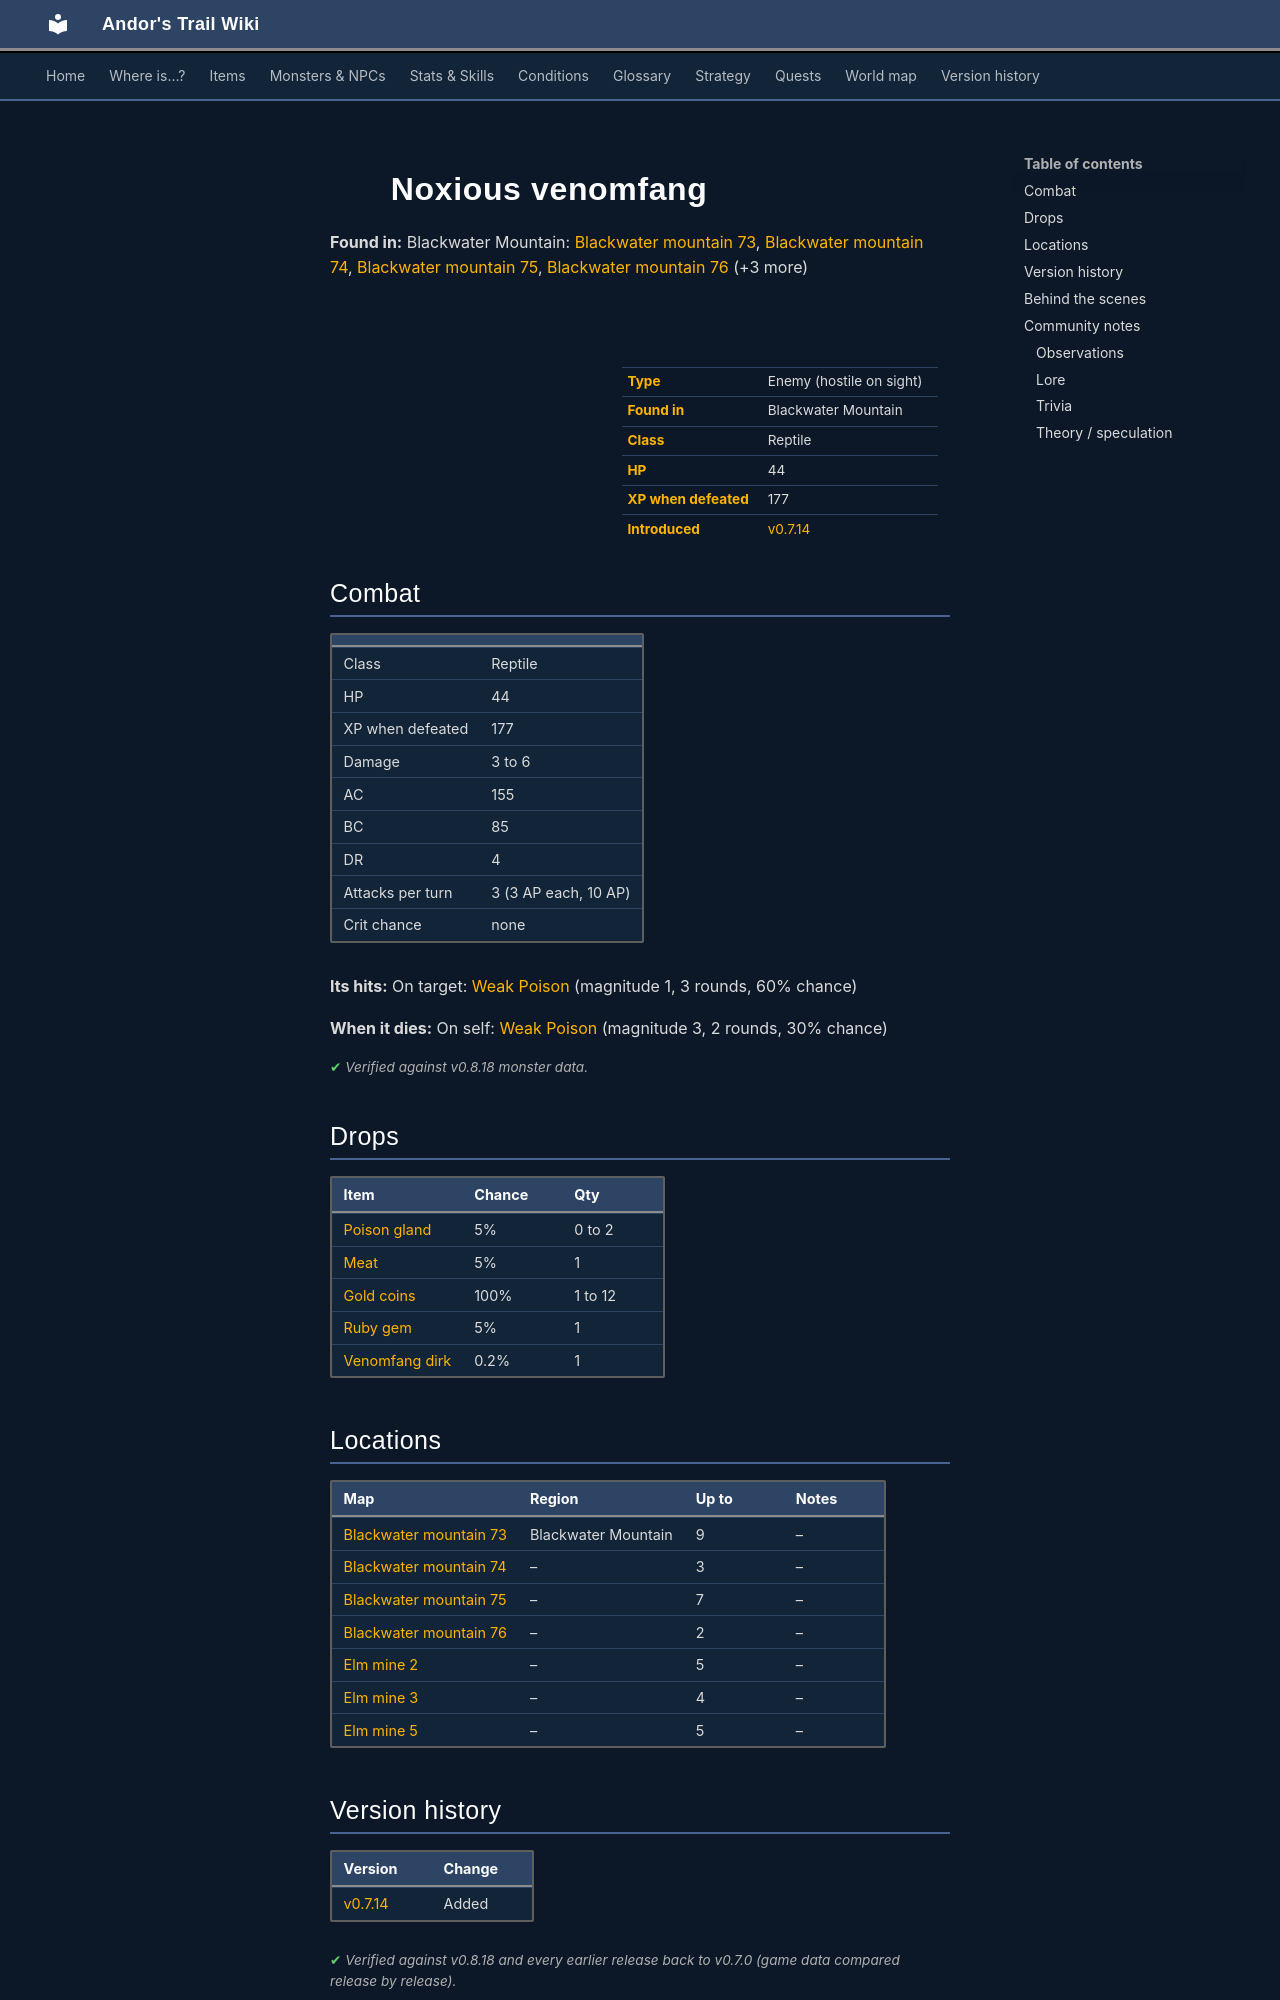

repository: asdfghjkl628/Andor-s-Trail-Wikiiii · page: monsters/noxious_venomfang/index.html · generator: mkdocs

---
description: "Noxious venomfang is an enemy in Andor's Trail (reptile) with 44 HP, worth 177 XP, found in Blackwater Mountain. Drops: Poison gland, Meat, Gold coins, Ruby gem."
---

# ![](../assets/icons/monsters/monsters_omi2_8.png){ .sprite } Noxious venomfang

**Found in:** Blackwater Mountain: [Blackwater mountain 73](../maps/blackwater_mountain73.md), [Blackwater mountain 74](../maps/blackwater_mountain74.md), [Blackwater mountain 75](../maps/blackwater_mountain75.md), [Blackwater mountain 76](../maps/blackwater_mountain76.md) (+3 more)

<div class="infobox" markdown>

<p class="ib-img"><img class="sprite" src="../../assets/icons/monsters/monsters_omi2_8.png" alt=""></p>

| | |
|---|---|
| **Type** | Enemy (hostile on sight) |
| **Found in** | Blackwater Mountain |
| **Class** | Reptile |
| **HP** | 44 |
| **XP when defeated** | 177 |
| **Introduced** | [v0.7.14](../versions/0.7.14.md) |

</div>

## Combat

| | |
|---|---|
| Class | Reptile |
| HP | 44 |
| XP when defeated | 177 |
| Damage | 3 to 6 |
| AC | 155 |
| BC | 85 |
| DR | 4 |
| Attacks per turn | 3 (3 AP each, 10 AP) |
| Crit chance | none |

**Its hits:** On target: [Weak Poison](../conditions/poison_weak.md) (magnitude 1, 3 rounds, 60% chance)

**When it dies:** On self: [Weak Poison](../conditions/poison_weak.md) (magnitude 3, 2 rounds, 30% chance)


<p class="verified">Verified against v0.8.18 monster data.</p>

## Drops

| Item | Chance | Qty |
|---|---|---|
| [Poison gland](../items/gland.md) | 5% | 0 to 2 |
| [Meat](../items/meat.md) | 5% | 1 |
| [Gold coins](../items/gold.md) | 100% | 1 to 12 |
| [Ruby gem](../items/gem2.md) | 5% | 1 |
| [Venomfang dirk](../items/venomfang_dagger.md) | 0.2% | 1 |

## Locations

| Map | Region | Up to | Notes |
|---|---|---|---|
| [Blackwater mountain 73](../maps/blackwater_mountain73.md) | Blackwater Mountain | 9 | – |
| [Blackwater mountain 74](../maps/blackwater_mountain74.md) | – | 3 | – |
| [Blackwater mountain 75](../maps/blackwater_mountain75.md) | – | 7 | – |
| [Blackwater mountain 76](../maps/blackwater_mountain76.md) | – | 2 | – |
| [Elm mine 2](../maps/elm_mine2.md) | – | 5 | – |
| [Elm mine 3](../maps/elm_mine3.md) | – | 4 | – |
| [Elm mine 5](../maps/elm_mine5.md) | – | 5 | – |


## Version history

| Version | Change |
|---|---|
| [v0.7.14](../versions/0.7.14.md) | Added |

<p class="verified">Verified against v0.8.18 and every earlier release back to v0.7.0 (game data compared release by release).</p>


## Behind the scenes

*How the game data handles this character. Not needed for playing.*

??? info "How the XP value is calculated"

    The game computes each enemy's experience value when it loads the data (`MonsterTypeParser.java`):

    XP = ⌈(attacks per turn × attack chance × average damage × (1 + critical skill × critical multiplier) × 3 + HP × (1 + block chance) + 9 × damage resistance) × 0.7⌉

    Percentages are used as fractions (e.g. 60% = 0.6). Enemies whose attacks inflict a condition are worth 50 XP more. The More Exp skill adds a percentage on top.

??? info "Technical information"

    | | |
    |---|---|
    | Entry ID | `noxious_venomfang` |
    | Type (wiki) | Enemy |
    | Spawn group | `venomfang_2` |
    | Loot table | `bwm_venomfang2` |
    | Conversation | – |
    | Faction | – |
    | Movement | – |
    | Icon | `monsters_omi2:8` |
    | Defined in | `res/raw/monsterlist_omi2.json` |

    Raw data:

    ```json
    {
     "id": "noxious_venomfang",
     "name": "Noxious venomfang",
     "iconID": "monsters_omi2:8",
     "maxHP": 44,
     "moveCost": 3,
     "monsterClass": "reptile",
     "attackDamage": {
      "min": 3,
      "max": 6
     },
     "spawnGroup": "venomfang_2",
     "droplistID": "bwm_venomfang2",
     "attackCost": 3,
     "attackChance": 155,
     "blockChance": 85,
     "damageResistance": 4,
     "hitEffect": {
      "conditionsTarget": [
       {
        "condition": "poison_weak",
        "magnitude": 1,
        "duration": 3,
        "chance": "60"
       }
      ]
     },
     "deathEffect": {
      "conditionsSource": [
       {
        "condition": "poison_weak",
        "magnitude": 3,
        "duration": 2,
        "chance": "30"
       }
      ]
     }
    }
    ```


## Community notes

<small>Written by players, not generated from game data. **Observations**: what players notice in-game · **Lore**: the in-world story · **Trivia**: real-world facts, references, development history · **Theory / speculation**: unconfirmed ideas; may just be unfinished content</small>
